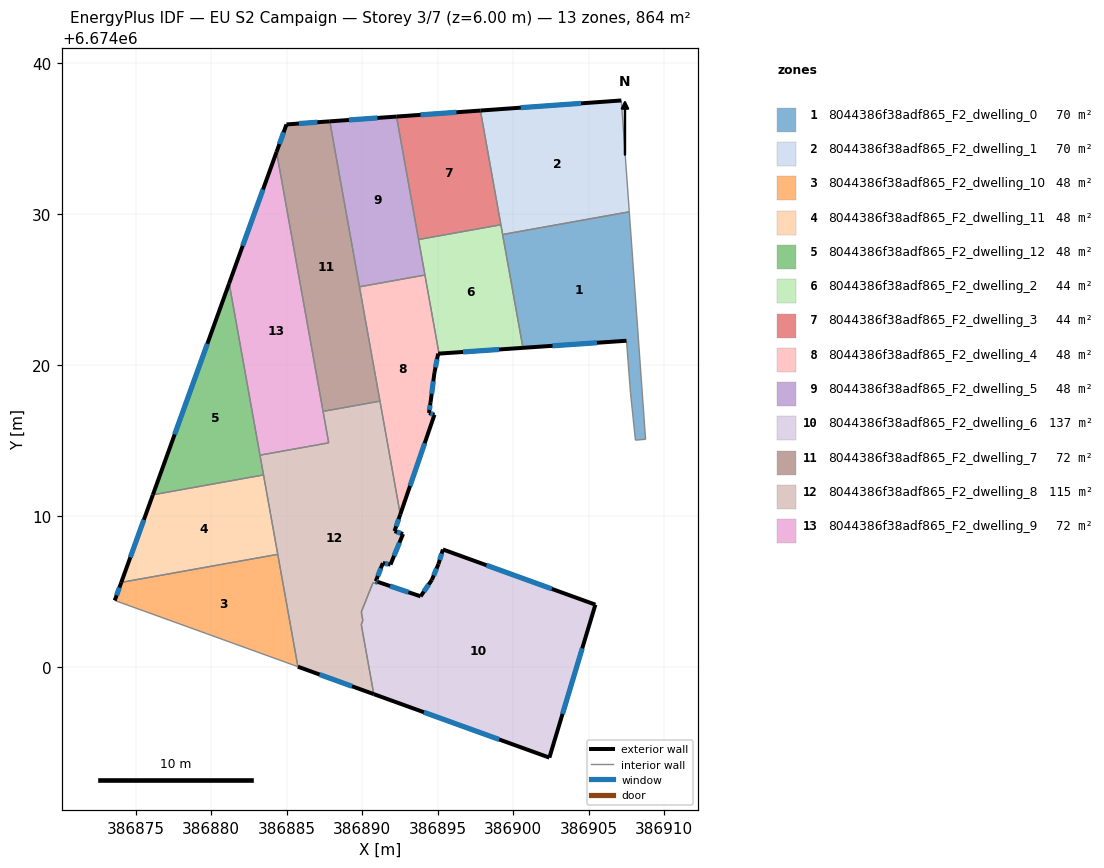
=== STOREY PLAN SPEC (per zone: floor XY polygon, exterior-wall plan segments, windows/doors) ===
zone 1: 8044386f38adf865_F2_dwelling_0  (70.1 m²)
  floor: (386907.69, 6674030.14) (386908.77, 6674015.08) (386908.10, 6674015.02) (386907.77, 6674018.16) (386907.50, 6674021.60) (386900.65, 6674021.13) (386899.30, 6674028.64)
  exterior wall: (386900.65, 6674021.13) – (386907.50, 6674021.60)  [6.9 m]
    window: (386902.61, 6674021.27) – (386905.54, 6674021.47)  [3.8 m²]
  interior walls: 6
zone 2: 8044386f38adf865_F2_dwelling_1  (70.1 m²)
  floor: (386907.16, 6674037.52) (386907.69, 6674030.14) (386899.30, 6674028.64) (386897.83, 6674036.85)
  exterior wall: (386907.16, 6674037.52) – (386897.83, 6674036.85)  [9.4 m]
    window: (386904.49, 6674037.33) – (386900.50, 6674037.04)  [5.2 m²]
  interior walls: 4
zone 3: 8044386f38adf865_F2_dwelling_10  (48.0 m²)
  floor: (386884.41, 6674007.46) (386885.74, 6674000.01) (386873.61, 6674004.40) (386874.04, 6674005.60)
  exterior wall: (386874.04, 6674005.60) – (386873.61, 6674004.40)  [1.3 m]
    window: (386873.92, 6674005.26) – (386873.73, 6674004.74)  [0.7 m²]
  interior walls: 3
zone 4: 8044386f38adf865_F2_dwelling_11  (48.0 m²)
  floor: (386883.46, 6674012.71) (386884.41, 6674007.46) (386874.04, 6674005.60) (386876.14, 6674011.40)
  exterior wall: (386876.14, 6674011.40) – (386874.04, 6674005.60)  [6.2 m]
    window: (386875.54, 6674009.74) – (386874.64, 6674007.26)  [3.4 m²]
  interior walls: 3
zone 5: 8044386f38adf865_F2_dwelling_12  (48.0 m²)
  floor: (386881.19, 6674025.41) (386883.46, 6674012.71) (386876.14, 6674011.40)
  exterior wall: (386881.19, 6674025.41) – (386876.14, 6674011.40)  [14.9 m]
    window: (386879.75, 6674021.41) – (386877.58, 6674015.40)  [8.2 m²]
  interior walls: 3
zone 6: 8044386f38adf865_F2_dwelling_2  (44.2 m²)
  floor: (386899.18, 6674029.28) (386900.65, 6674021.13) (386895.09, 6674020.75) (386893.73, 6674028.31)
  exterior wall: (386895.09, 6674020.75) – (386900.65, 6674021.13)  [5.6 m]
    window: (386896.68, 6674020.86) – (386899.06, 6674021.02)  [3.1 m²]
  interior walls: 5
zone 7: 8044386f38adf865_F2_dwelling_3  (44.2 m²)
  floor: (386897.83, 6674036.85) (386899.18, 6674029.28) (386893.73, 6674028.31) (386892.27, 6674036.45)
  exterior wall: (386897.83, 6674036.85) – (386892.27, 6674036.45)  [5.6 m]
    window: (386896.24, 6674036.73) – (386893.86, 6674036.56)  [3.1 m²]
  interior walls: 3
zone 8: 8044386f38adf865_F2_dwelling_4  (48.0 m²)
  floor: (386894.16, 6674025.95) (386895.09, 6674020.75) (386895.03, 6674020.75) (386894.78, 6674019.47) (386894.53, 6674017.54) (386894.42, 6674016.82) (386894.78, 6674016.70) (386892.52, 6674010.10) (386889.82, 6674025.17)
  exterior wall: (386894.78, 6674016.70) – (386894.42, 6674016.82)  [0.4 m]
    window: (386894.68, 6674016.73) – (386894.53, 6674016.78)  [0.2 m²]
  exterior wall: (386892.52, 6674010.10) – (386894.78, 6674016.70)  [7.0 m]
    window: (386893.17, 6674011.99) – (386894.14, 6674014.81)  [3.8 m²]
  exterior wall: (386895.03, 6674020.75) – (386895.09, 6674020.75)  [0.1 m]
  exterior wall: (386894.78, 6674019.47) – (386895.03, 6674020.75)  [1.3 m]
    window: (386894.85, 6674019.83) – (386894.96, 6674020.38)  [0.7 m²]
  exterior wall: (386894.53, 6674017.54) – (386894.78, 6674019.47)  [1.9 m]
    window: (386894.60, 6674018.09) – (386894.71, 6674018.92)  [1.1 m²]
  exterior wall: (386894.42, 6674016.82) – (386894.53, 6674017.54)  [0.7 m]
    window: (386894.45, 6674017.02) – (386894.50, 6674017.33)  [0.4 m²]
  interior walls: 4
zone 9: 8044386f38adf865_F2_dwelling_5  (48.0 m²)
  floor: (386892.27, 6674036.45) (386894.16, 6674025.95) (386889.82, 6674025.17) (386887.85, 6674036.13)
  exterior wall: (386892.27, 6674036.45) – (386887.85, 6674036.13)  [4.4 m]
    window: (386891.01, 6674036.36) – (386889.12, 6674036.22)  [2.4 m²]
  interior walls: 4
zone 10: 8044386f38adf865_F2_dwelling_6  (136.7 m²)
  floor: (386905.44, 6674004.12) (386902.40, 6673993.99) (386890.77, 6673998.20) (386889.94, 6674002.81) (386890.04, 6674003.08) (386889.94, 6674003.64) (386890.16, 6674004.17) (386890.25, 6674004.42) (386890.72, 6674005.58) (386890.99, 6674005.49) (386891.04, 6674005.63) (386893.87, 6674004.67) (386894.61, 6674005.76) (386895.05, 6674006.81) (386895.34, 6674007.78)
  exterior wall: (386893.87, 6674004.67) – (386891.04, 6674005.63)  [3.0 m]
    window: (386893.06, 6674004.95) – (386891.85, 6674005.36)  [1.6 m²]
  exterior wall: (386894.61, 6674005.76) – (386893.87, 6674004.67)  [1.3 m]
    window: (386894.40, 6674005.45) – (386894.08, 6674004.99)  [0.7 m²]
  exterior wall: (386895.05, 6674006.81) – (386894.61, 6674005.76)  [1.1 m]
    window: (386894.93, 6674006.51) – (386894.74, 6674006.06)  [0.6 m²]
  exterior wall: (386895.34, 6674007.78) – (386895.05, 6674006.81)  [1.0 m]
    window: (386895.26, 6674007.50) – (386895.13, 6674007.09)  [0.6 m²]
  exterior wall: (386905.44, 6674004.12) – (386895.34, 6674007.78)  [10.7 m]
    window: (386902.56, 6674005.17) – (386898.23, 6674006.73)  [5.9 m²]
  exterior wall: (386902.40, 6673993.99) – (386905.44, 6674004.12)  [10.6 m]
    window: (386903.27, 6673996.89) – (386904.57, 6674001.23)  [5.8 m²]
  exterior wall: (386890.77, 6673998.20) – (386902.40, 6673993.99)  [12.4 m]
    window: (386894.09, 6673997.00) – (386899.07, 6673995.19)  [6.8 m²]
  interior walls: 8
zone 11: 8044386f38adf865_F2_dwelling_7  (72.0 m²)
  floor: (386887.85, 6674036.13) (386891.18, 6674017.60) (386887.41, 6674016.92) (386884.33, 6674034.11) (386884.98, 6674035.93)
  exterior wall: (386884.98, 6674035.93) – (386884.33, 6674034.11)  [1.9 m]
    window: (386884.80, 6674035.41) – (386884.51, 6674034.63)  [1.1 m²]
  exterior wall: (386887.85, 6674036.13) – (386884.98, 6674035.93)  [2.9 m]
    window: (386887.03, 6674036.07) – (386885.80, 6674035.99)  [1.6 m²]
  interior walls: 4
zone 12: 8044386f38adf865_F2_dwelling_8  (114.7 m²)
  floor: (386891.18, 6674017.60) (386892.52, 6674010.10) (386892.14, 6674008.99) (386892.71, 6674008.80) (386891.87, 6674006.78) (386891.37, 6674006.88) (386890.90, 6674005.67) (386891.04, 6674005.63) (386890.99, 6674005.49) (386890.72, 6674005.58) (386890.25, 6674004.42) (386890.15, 6674004.17) (386889.94, 6674003.64) (386890.04, 6674003.08) (386889.94, 6674002.81) (386890.77, 6673998.20) (386885.74, 6674000.01) (386883.23, 6674014.02) (386887.78, 6674014.84) (386887.41, 6674016.92)
  exterior wall: (386885.74, 6674000.01) – (386890.77, 6673998.20)  [5.3 m]
    window: (386887.18, 6673999.50) – (386889.33, 6673998.72)  [2.9 m²]
  exterior wall: (386892.14, 6674008.99) – (386892.52, 6674010.10)  [1.2 m]
    window: (386892.25, 6674009.31) – (386892.41, 6674009.78)  [0.6 m²]
  exterior wall: (386892.71, 6674008.80) – (386892.14, 6674008.99)  [0.6 m]
    window: (386892.54, 6674008.86) – (386892.30, 6674008.94)  [0.3 m²]
  exterior wall: (386891.87, 6674006.78) – (386892.71, 6674008.80)  [2.2 m]
    window: (386892.11, 6674007.36) – (386892.47, 6674008.23)  [1.2 m²]
  exterior wall: (386891.37, 6674006.88) – (386891.87, 6674006.78)  [0.5 m]
    window: (386891.51, 6674006.85) – (386891.73, 6674006.81)  [0.3 m²]
  exterior wall: (386890.90, 6674005.67) – (386891.37, 6674006.88)  [1.3 m]
    window: (386891.03, 6674006.02) – (386891.23, 6674006.53)  [0.7 m²]
  exterior wall: (386891.04, 6674005.63) – (386890.90, 6674005.67)  [0.1 m]
    window: (386891.00, 6674005.64) – (386890.94, 6674005.66)  [0.1 m²]
  interior walls: 15
zone 13: 8044386f38adf865_F2_dwelling_9  (72.0 m²)
  floor: (386884.33, 6674034.11) (386887.78, 6674014.84) (386883.23, 6674014.02) (386881.19, 6674025.41)
  exterior wall: (386884.33, 6674034.11) – (386881.19, 6674025.41)  [9.2 m]
    window: (386883.43, 6674031.62) – (386882.09, 6674027.89)  [5.1 m²]
  interior walls: 4

=== DERIVED (storey summary) ===
Building: EU S2 Campaign
Storey: 3 of 7  (floor level z = 6.00 m)
Storey gross floor area: 864.0 m²
Zones on this storey: 13
  - 8044386f38adf865_F2_dwelling_0: floor 70.1 m²; exterior wall 6.9 m (20.6 m²); 1 window(s) 3.8 m²; WWR 18.4%
  - 8044386f38adf865_F2_dwelling_1: floor 70.1 m²; exterior wall 9.4 m (28.1 m²); 1 window(s) 5.2 m²; WWR 18.4%
  - 8044386f38adf865_F2_dwelling_10: floor 48.0 m²; exterior wall 1.3 m (3.8 m²); 1 window(s) 0.7 m²; WWR 18.4%
  - 8044386f38adf865_F2_dwelling_11: floor 48.0 m²; exterior wall 6.2 m (18.5 m²); 1 window(s) 3.4 m²; WWR 18.4%
  - 8044386f38adf865_F2_dwelling_12: floor 48.0 m²; exterior wall 14.9 m (44.7 m²); 1 window(s) 8.2 m²; WWR 18.4%
  - 8044386f38adf865_F2_dwelling_2: floor 44.2 m²; exterior wall 5.6 m (16.7 m²); 1 window(s) 3.1 m²; WWR 18.4%
  - 8044386f38adf865_F2_dwelling_3: floor 44.2 m²; exterior wall 5.6 m (16.7 m²); 1 window(s) 3.1 m²; WWR 18.4%
  - 8044386f38adf865_F2_dwelling_4: floor 48.0 m²; exterior wall 11.4 m (34.2 m²); 5 window(s) 6.2 m²; WWR 18.3%
  - 8044386f38adf865_F2_dwelling_5: floor 48.0 m²; exterior wall 4.4 m (13.3 m²); 1 window(s) 2.4 m²; WWR 18.4%
  - 8044386f38adf865_F2_dwelling_6: floor 136.7 m²; exterior wall 40.1 m (120.4 m²); 7 window(s) 22.1 m²; WWR 18.4%
  - 8044386f38adf865_F2_dwelling_7: floor 72.0 m²; exterior wall 4.8 m (14.4 m²); 2 window(s) 2.7 m²; WWR 18.4%
  - 8044386f38adf865_F2_dwelling_8: floor 114.7 m²; exterior wall 11.2 m (33.7 m²); 7 window(s) 6.2 m²; WWR 18.4%
  - 8044386f38adf865_F2_dwelling_9: floor 72.0 m²; exterior wall 9.2 m (27.7 m²); 1 window(s) 5.1 m²; WWR 18.4%
Zone adjacency (shared interzone walls):
  - 8044386f38adf865_F2_dwelling_0 ↔ 8044386f38adf865_F2_dwelling_1
  - 8044386f38adf865_F2_dwelling_0 ↔ 8044386f38adf865_F2_dwelling_2
  - 8044386f38adf865_F2_dwelling_1 ↔ 8044386f38adf865_F2_dwelling_2
  - 8044386f38adf865_F2_dwelling_1 ↔ 8044386f38adf865_F2_dwelling_3
  - 8044386f38adf865_F2_dwelling_10 ↔ 8044386f38adf865_F2_dwelling_11
  - 8044386f38adf865_F2_dwelling_10 ↔ 8044386f38adf865_F2_dwelling_8
  - 8044386f38adf865_F2_dwelling_11 ↔ 8044386f38adf865_F2_dwelling_12
  - 8044386f38adf865_F2_dwelling_11 ↔ 8044386f38adf865_F2_dwelling_8
  - 8044386f38adf865_F2_dwelling_12 ↔ 8044386f38adf865_F2_dwelling_8
  - 8044386f38adf865_F2_dwelling_12 ↔ 8044386f38adf865_F2_dwelling_9
  - 8044386f38adf865_F2_dwelling_2 ↔ 8044386f38adf865_F2_dwelling_3
  - 8044386f38adf865_F2_dwelling_2 ↔ 8044386f38adf865_F2_dwelling_4
  - 8044386f38adf865_F2_dwelling_2 ↔ 8044386f38adf865_F2_dwelling_5
  - 8044386f38adf865_F2_dwelling_3 ↔ 8044386f38adf865_F2_dwelling_5
  - 8044386f38adf865_F2_dwelling_4 ↔ 8044386f38adf865_F2_dwelling_5
  - 8044386f38adf865_F2_dwelling_4 ↔ 8044386f38adf865_F2_dwelling_7
  - 8044386f38adf865_F2_dwelling_4 ↔ 8044386f38adf865_F2_dwelling_8
  - 8044386f38adf865_F2_dwelling_5 ↔ 8044386f38adf865_F2_dwelling_7
  - 8044386f38adf865_F2_dwelling_6 ↔ 8044386f38adf865_F2_dwelling_8
  - 8044386f38adf865_F2_dwelling_7 ↔ 8044386f38adf865_F2_dwelling_8
  - 8044386f38adf865_F2_dwelling_7 ↔ 8044386f38adf865_F2_dwelling_9
  - 8044386f38adf865_F2_dwelling_8 ↔ 8044386f38adf865_F2_dwelling_9